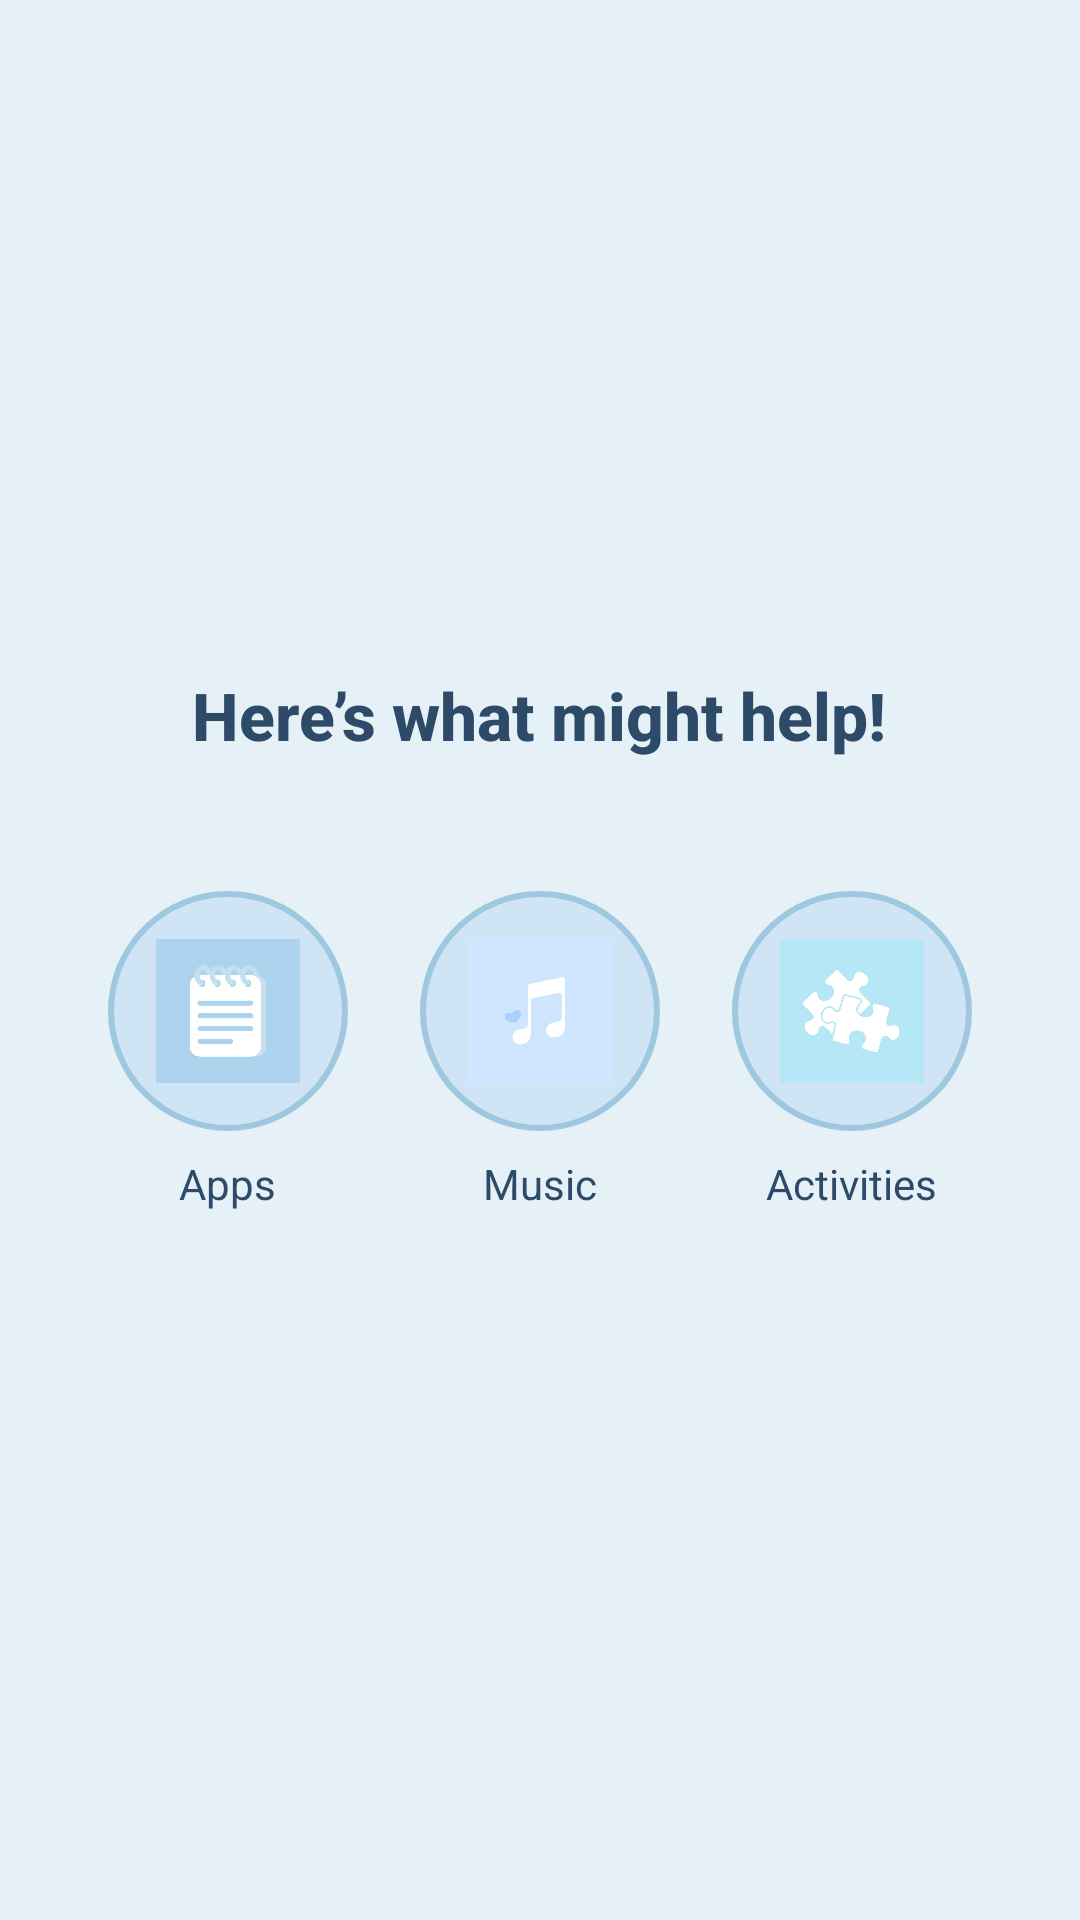

The Android layout XML behind this screen, and the referenced resources:
<!-- AndroidManifest.xml: application theme Theme.Faceitoff -->
<!-- res/layout/activity_suggestions.xml -->
<?xml version="1.0" encoding="utf-8"?>
<LinearLayout xmlns:android="http://schemas.android.com/apk/res/android"
    android:id="@+id/main"
    android:layout_width="match_parent"
    android:layout_height="match_parent"
    android:orientation="vertical"
    android:gravity="center"
    android:padding="24dp"
    android:background="#E6F1F7">

    <TextView
        android:id="@+id/tv_title"
        android:layout_width="wrap_content"
        android:layout_height="wrap_content"
        android:text="Here’s what might help!"
        android:textSize="22sp"
        android:textStyle="bold"
        android:textColor="#2D4A68"
        android:layout_marginBottom="32dp"
        android:fontFamily="sans-serif-medium" />

    <LinearLayout
        android:layout_width="wrap_content"
        android:layout_height="wrap_content"
        android:orientation="horizontal"
        android:gravity="center">

        <LinearLayout
            android:layout_width="wrap_content"
            android:layout_height="wrap_content"
            android:orientation="vertical"
            android:gravity="center"
            android:layout_margin="12dp">

            <ImageButton
                android:id="@+id/btn_apps"
                android:layout_width="80dp"
                android:layout_height="80dp"
                android:background="@drawable/round_button_bg"
                android:src="@drawable/ic_app"
                android:scaleType="centerInside"
                android:padding="16dp"
                android:contentDescription="Apps" />

            <TextView
                android:layout_width="wrap_content"
                android:layout_height="wrap_content"
                android:text="Apps"
                android:textSize="14sp"
                android:textColor="#2D4A68"
                android:layout_marginTop="8dp"/>
        </LinearLayout>

        <LinearLayout
            android:layout_width="wrap_content"
            android:layout_height="wrap_content"
            android:orientation="vertical"
            android:gravity="center"
            android:layout_margin="12dp">

            <ImageButton
                android:id="@+id/btn_music"
                android:layout_width="80dp"
                android:layout_height="80dp"
                android:background="@drawable/round_button_bg"
                android:src="@drawable/ic_music"
                android:scaleType="centerInside"
                android:padding="16dp"
                android:contentDescription="Music" />

            <TextView
                android:layout_width="wrap_content"
                android:layout_height="wrap_content"
                android:text="Music"
                android:textSize="14sp"
                android:textColor="#2D4A68"
                android:layout_marginTop="8dp"/>
        </LinearLayout>

        <LinearLayout
            android:layout_width="wrap_content"
            android:layout_height="wrap_content"
            android:orientation="vertical"
            android:gravity="center"
            android:layout_margin="12dp">

            <ImageButton
                android:id="@+id/btn_activities"
                android:layout_width="80dp"
                android:layout_height="80dp"
                android:background="@drawable/round_button_bg"
                android:src="@drawable/ic_activity"
                android:scaleType="centerInside"
                android:padding="16dp"
                android:contentDescription="Activities" />

            <TextView
                android:layout_width="wrap_content"
                android:layout_height="wrap_content"
                android:text="Activities"
                android:textSize="14sp"
                android:textColor="#2D4A68"
                android:layout_marginTop="8dp"/>
        </LinearLayout>

    </LinearLayout>
</LinearLayout>
<!-- resources referenced by this layout -->
<resources>
  <!-- drawable ic_activity: jpg bitmap (drawable, 11395 bytes) -->
  <!-- drawable ic_app: jpg bitmap (drawable, 13066 bytes) -->
  <!-- drawable ic_music: jpg bitmap (drawable, 6149 bytes) -->
  <!-- drawable round_button_bg (drawable) -->
  <?xml version="1.0" encoding="utf-8"?>
  <shape xmlns:android="http://schemas.android.com/apk/res/android"
      android:shape="oval">
      <solid android:color="#CFE4F5" />
      <size android:width="80dp" android:height="80dp" />
      <stroke android:width="2dp" android:color="#A0C7E0" />
  </shape>
  <style name="Theme.Faceitoff" parent="Theme.Material3.DayNight.NoActionBar">
          <item name="colorPrimary">@color/purple_500</item>
          <item name="colorPrimaryDark">@color/purple_700</item>
          <item name="colorSecondary">@color/teal_200</item>
          <item name="android:statusBarColor">?attr/colorPrimaryDark</item>
      </style>
  <color name="purple_500">#6200EE</color>
  <color name="purple_700">#3700B3</color>
  <color name="teal_200">#03DAC5</color>
</resources>
